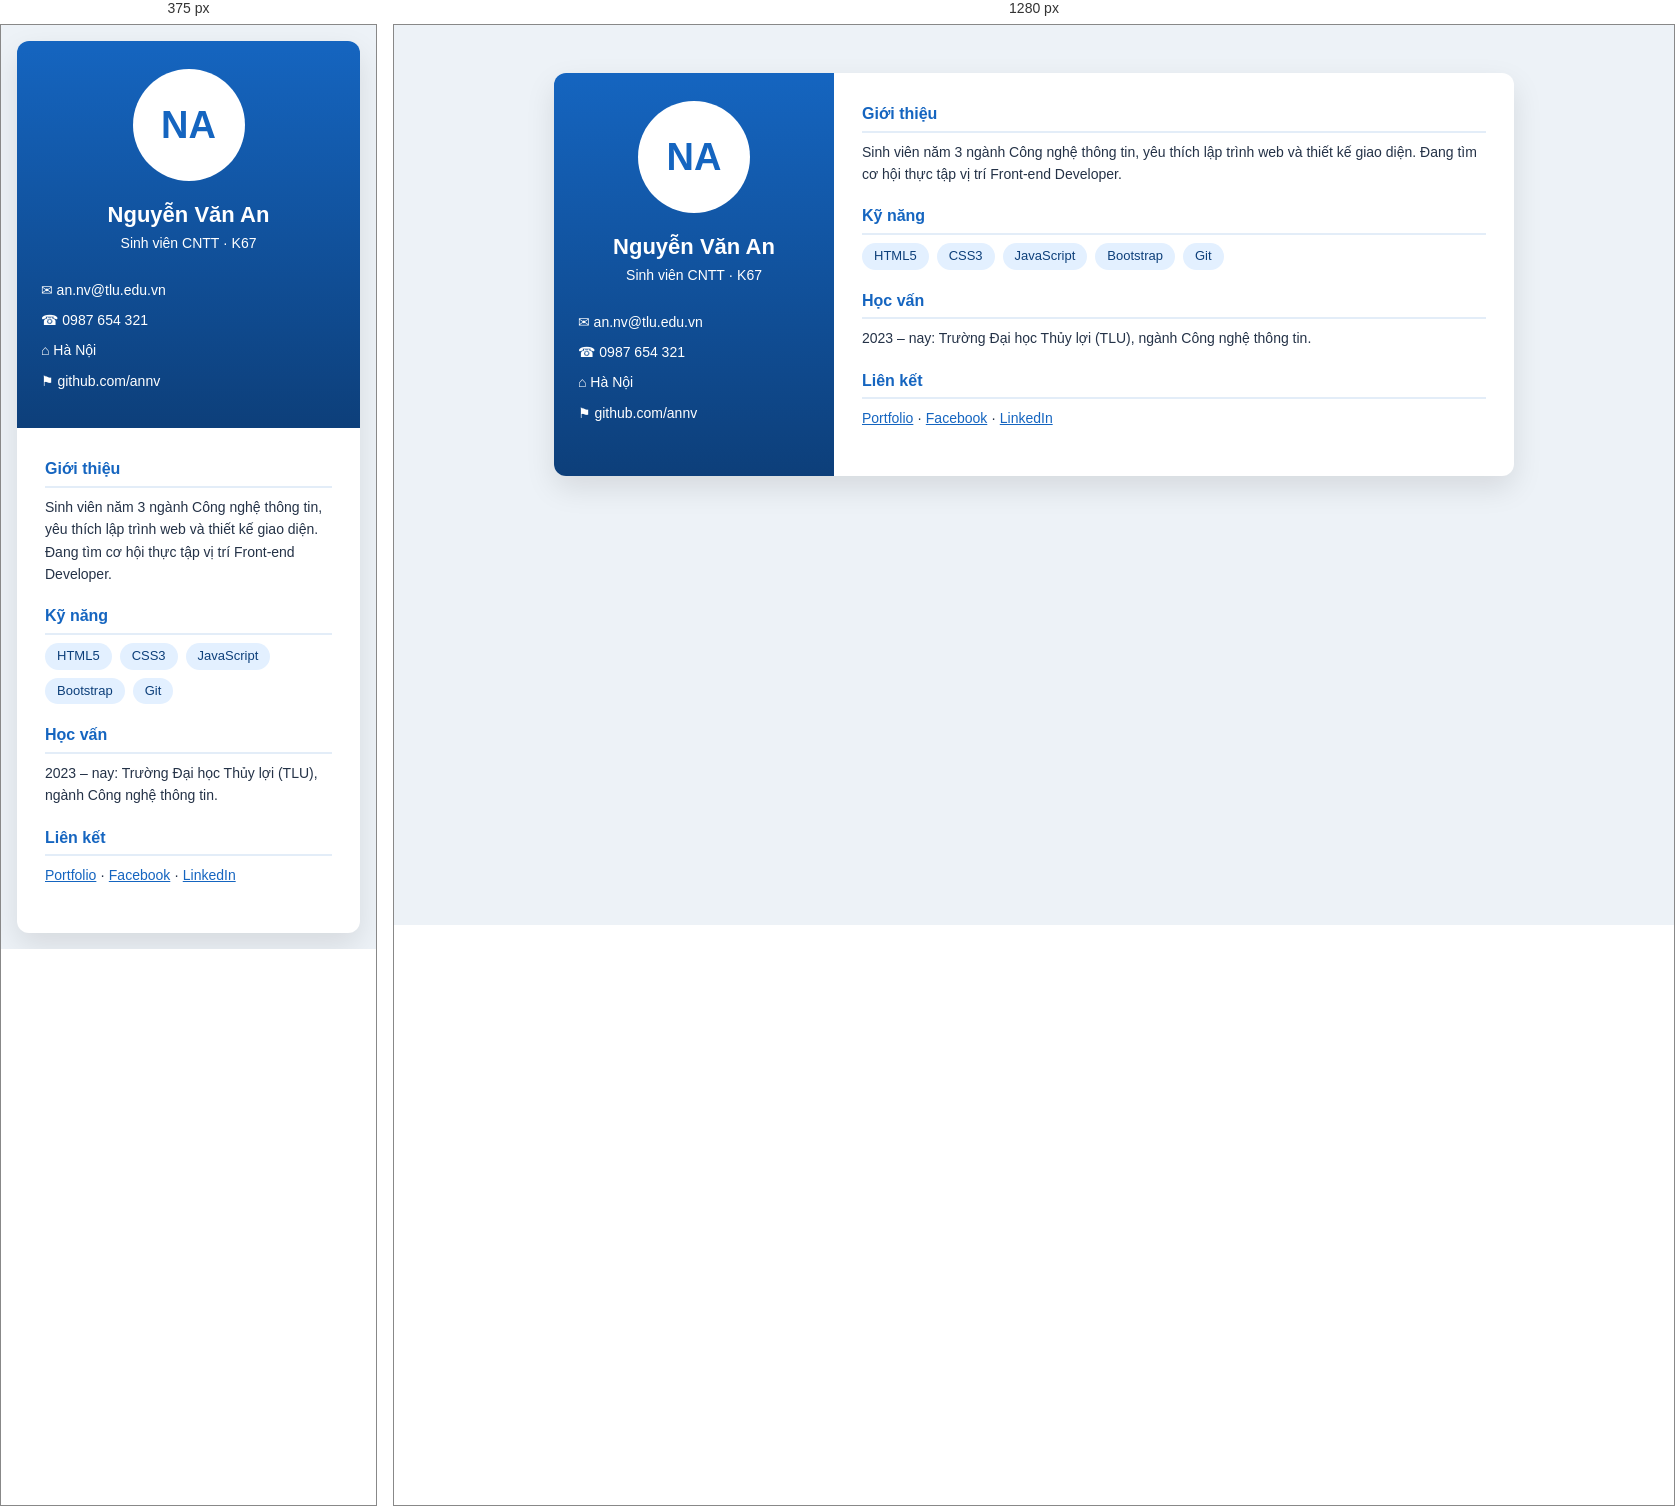
Rendered at 375 px and 1280 px, left to right.

<!-- file: bai9.html -->
<!DOCTYPE html>
<html lang="vi">
<head>
    <meta charset="UTF-8">
    <meta name="viewport"
          content="width=device-width, initial-scale=1.0">
    <title>Bài 9 - Hồ sơ cá nhân</title>
    <link rel="stylesheet" href="bai9.css">
</head>
<body>
    <main class="ho-so">
        <aside class="cot-trai">
            <header>
                <p class="anh-dai-dien">NA</p>
                <h1>Nguyễn Văn An</h1>
                <p>Sinh viên CNTT · K67</p>
            </header>
            <address>
                <ul class="lien-he">
                    <li>
                        <a href="mailto:an.nv@tlu.edu.vn">
                            ✉ an.nv@tlu.edu.vn
                        </a>
                    </li>
                    <li>
                        <a href="tel:0987654321">
                            ☎ 0987 654 321
                        </a>
                    </li>
                    <li>⌂ Hà Nội</li>
                    <li>
                        <a href="https://github.com/annv">
                            ⚑ github.com/annv
                        </a>
                    </li>
                </ul>
            </address>
        </aside>
        <article class="cot-phai">
            <section>
                <h2>Giới thiệu</h2>
                <p>Sinh viên năm 3 ngành Công nghệ
                    thông tin, yêu thích lập trình web
                    và thiết kế giao diện. Đang tìm cơ
                    hội thực tập vị trí
                    Front-end Developer.</p>
            </section>
            <section>
                <h2>Kỹ năng</h2>
                <ul class="ky-nang">
                    <li>HTML5</li>
                    <li>CSS3</li>
                    <li>JavaScript</li>
                    <li>Bootstrap</li>
                    <li>Git</li>
                </ul>
            </section>
            <section>
                <h2>Học vấn</h2>
                <p>2023 – nay: Trường Đại học
                    Thủy lợi (TLU), ngành Công nghệ
                    thông tin.</p>
            </section>
            <section>
                <h2>Liên kết</h2>
                <p>
                    <a href="https://github.com/annv">
                        Portfolio</a> ·
                    <a href="https://www.facebook.com/">
                        Facebook</a> ·
                    <a href="https://www.linkedin.com/">
                        LinkedIn</a>
                </p>
            </section>
        </article>
    </main>
</body>
</html>


/* @media block from bai9.css */
@media (max-width: 650px) {
    body {
        padding: 16px;
    }
    .ho-so {
        grid-template-columns: 1fr;
        margin: 0 auto;
    }
}